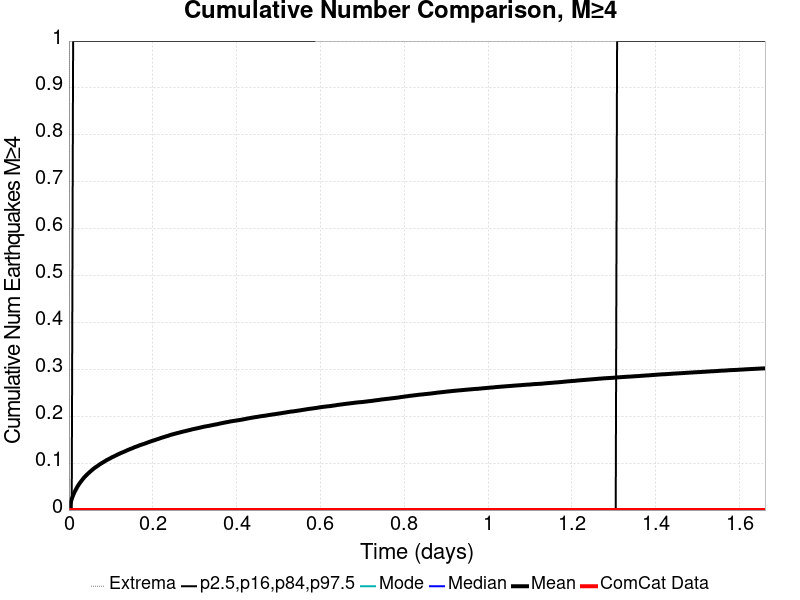

Source data for this figure (header and first rows):
Time (days), ComCat Data, Simulation Mean, Simulation Median, Simulation Mode, Simulation Minimum, Simulation Maximum, 2.5 %-ile, 16 %-ile, 84 %-ile, 97.5 %-ile
0.0, 0.0, 0.0, 0.0, 0.0, 0.0, 0.0, 0.0, 0.0, 0.0, 0.0
0.003328, 0.0, 0.01347, 0.0, 0.0, 0.0, 5.0, 0.0, 0.0, 0.0, 0.0
0.006655, 0.0, 0.02351, 0.0, 0.0, 0.0, 7.0, 0.0, 0.0, 0.0, 0.0
0.009983, 0.0, 0.0316, 0.0, 0.0, 0.0, 11.0, 0.0, 0.0, 0.0, 1.0
0.01331, 0.0, 0.03828, 0.0, 0.0, 0.0, 15.0, 0.0, 0.0, 0.0, 1.0
0.01664, 0.0, 0.04396, 0.0, 0.0, 0.0, 19.0, 0.0, 0.0, 0.0, 1.0
0.01997, 0.0, 0.04945, 0.0, 0.0, 0.0, 22.0, 0.0, 0.0, 0.0, 1.0
0.02329, 0.0, 0.05418, 0.0, 0.0, 0.0, 24.0, 0.0, 0.0, 0.0, 1.0
0.02662, 0.0, 0.05847, 0.0, 0.0, 0.0, 24.0, 0.0, 0.0, 0.0, 1.0
0.02995, 0.0, 0.06226, 0.0, 0.0, 0.0, 24.0, 0.0, 0.0, 0.0, 1.0
0.03328, 0.0, 0.06619, 0.0, 0.0, 0.0, 29.0, 0.0, 0.0, 0.0, 1.0
0.0366, 0.0, 0.06977, 0.0, 0.0, 0.0, 35.0, 0.0, 0.0, 0.0, 1.0
0.03993, 0.0, 0.07286, 0.0, 0.0, 0.0, 38.0, 0.0, 0.0, 0.0, 1.0
0.04326, 0.0, 0.07588, 0.0, 0.0, 0.0, 41.0, 0.0, 0.0, 0.0, 1.0
0.04659, 0.0, 0.07858, 0.0, 0.0, 0.0, 45.0, 0.0, 0.0, 0.0, 1.0
0.04991, 0.0, 0.08136, 0.0, 0.0, 0.0, 50.0, 0.0, 0.0, 0.0, 1.0
0.05324, 0.0, 0.0839, 0.0, 0.0, 0.0, 52.0, 0.0, 0.0, 0.0, 1.0
0.05657, 0.0, 0.08645, 0.0, 0.0, 0.0, 53.0, 0.0, 0.0, 0.0, 1.0
0.0599, 0.0, 0.08893, 0.0, 0.0, 0.0, 53.0, 0.0, 0.0, 0.0, 1.0
0.06322, 0.0, 0.091, 0.0, 0.0, 0.0, 56.0, 0.0, 0.0, 0.0, 1.0
0.06655, 0.0, 0.09303, 0.0, 0.0, 0.0, 58.0, 0.0, 0.0, 0.0, 1.0
0.06988, 0.0, 0.09507, 0.0, 0.0, 0.0, 58.0, 0.0, 0.0, 0.0, 1.0
0.07321, 0.0, 0.09732, 0.0, 0.0, 0.0, 60.0, 0.0, 0.0, 0.0, 1.0
0.07653, 0.0, 0.09911, 0.0, 0.0, 0.0, 62.0, 0.0, 0.0, 0.0, 1.0
0.07986, 0.0, 0.101, 0.0, 0.0, 0.0, 63.0, 0.0, 0.0, 0.0, 1.0
0.08319, 0.0, 0.1027, 0.0, 0.0, 0.0, 63.0, 0.0, 0.0, 0.0, 1.0
0.08652, 0.0, 0.1045, 0.0, 0.0, 0.0, 63.0, 0.0, 0.0, 0.0, 1.0
0.08985, 0.0, 0.1065, 0.0, 0.0, 0.0, 66.0, 0.0, 0.0, 0.0, 1.0
0.09317, 0.0, 0.1079, 0.0, 0.0, 0.0, 66.0, 0.0, 0.0, 0.0, 1.0
0.0965, 0.0, 0.1094, 0.0, 0.0, 0.0, 67.0, 0.0, 0.0, 0.0, 1.0
0.09983, 0.0, 0.111, 0.0, 0.0, 0.0, 67.0, 0.0, 0.0, 0.0, 1.0
0.1032, 0.0, 0.1128, 0.0, 0.0, 0.0, 68.0, 0.0, 0.0, 0.0, 1.0
0.1065, 0.0, 0.114, 0.0, 0.0, 0.0, 68.0, 0.0, 0.0, 0.0, 1.0
0.1098, 0.0, 0.1156, 0.0, 0.0, 0.0, 68.0, 0.0, 0.0, 0.0, 1.0
0.1131, 0.0, 0.117, 0.0, 0.0, 0.0, 70.0, 0.0, 0.0, 0.0, 1.0
0.1165, 0.0, 0.1185, 0.0, 0.0, 0.0, 71.0, 0.0, 0.0, 0.0, 1.0
0.1198, 0.0, 0.1198, 0.0, 0.0, 0.0, 72.0, 0.0, 0.0, 0.0, 1.0
0.1231, 0.0, 0.1213, 0.0, 0.0, 0.0, 73.0, 0.0, 0.0, 0.0, 1.0
0.1264, 0.0, 0.1225, 0.0, 0.0, 0.0, 73.0, 0.0, 0.0, 0.0, 1.0
0.1298, 0.0, 0.1238, 0.0, 0.0, 0.0, 73.0, 0.0, 0.0, 0.0, 1.0
0.1331, 0.0, 0.125, 0.0, 0.0, 0.0, 73.0, 0.0, 0.0, 0.0, 1.0
0.1364, 0.0, 0.1264, 0.0, 0.0, 0.0, 73.0, 0.0, 0.0, 0.0, 1.0
0.1398, 0.0, 0.1277, 0.0, 0.0, 0.0, 73.0, 0.0, 0.0, 0.0, 1.0
0.1431, 0.0, 0.129, 0.0, 0.0, 0.0, 74.0, 0.0, 0.0, 0.0, 1.0
0.1464, 0.0, 0.1302, 0.0, 0.0, 0.0, 75.0, 0.0, 0.0, 0.0, 1.0
0.1497, 0.0, 0.1313, 0.0, 0.0, 0.0, 75.0, 0.0, 0.0, 0.0, 1.0
0.1531, 0.0, 0.1326, 0.0, 0.0, 0.0, 75.0, 0.0, 0.0, 0.0, 1.0
0.1564, 0.0, 0.134, 0.0, 0.0, 0.0, 75.0, 0.0, 0.0, 0.0, 1.0
0.1597, 0.0, 0.135, 0.0, 0.0, 0.0, 75.0, 0.0, 0.0, 0.0, 1.0
0.1631, 0.0, 0.136, 0.0, 0.0, 0.0, 75.0, 0.0, 0.0, 0.0, 1.0
0.1664, 0.0, 0.1373, 0.0, 0.0, 0.0, 75.0, 0.0, 0.0, 0.0, 1.0
0.1697, 0.0, 0.1384, 0.0, 0.0, 0.0, 75.0, 0.0, 0.0, 0.0, 1.0
0.173, 0.0, 0.1394, 0.0, 0.0, 0.0, 76.0, 0.0, 0.0, 0.0, 1.0
0.1764, 0.0, 0.1404, 0.0, 0.0, 0.0, 78.0, 0.0, 0.0, 0.0, 1.0
0.1797, 0.0, 0.1414, 0.0, 0.0, 0.0, 78.0, 0.0, 0.0, 0.0, 1.0
0.183, 0.0, 0.1423, 0.0, 0.0, 0.0, 78.0, 0.0, 0.0, 0.0, 1.0
0.1863, 0.0, 0.1436, 0.0, 0.0, 0.0, 80.0, 0.0, 0.0, 0.0, 1.0
0.1897, 0.0, 0.1446, 0.0, 0.0, 0.0, 81.0, 0.0, 0.0, 0.0, 1.0
0.193, 0.0, 0.1457, 0.0, 0.0, 0.0, 81.0, 0.0, 0.0, 0.0, 1.0
0.1963, 0.0, 0.1467, 0.0, 0.0, 0.0, 81.0, 0.0, 0.0, 0.0, 1.0
... 440 more rows
